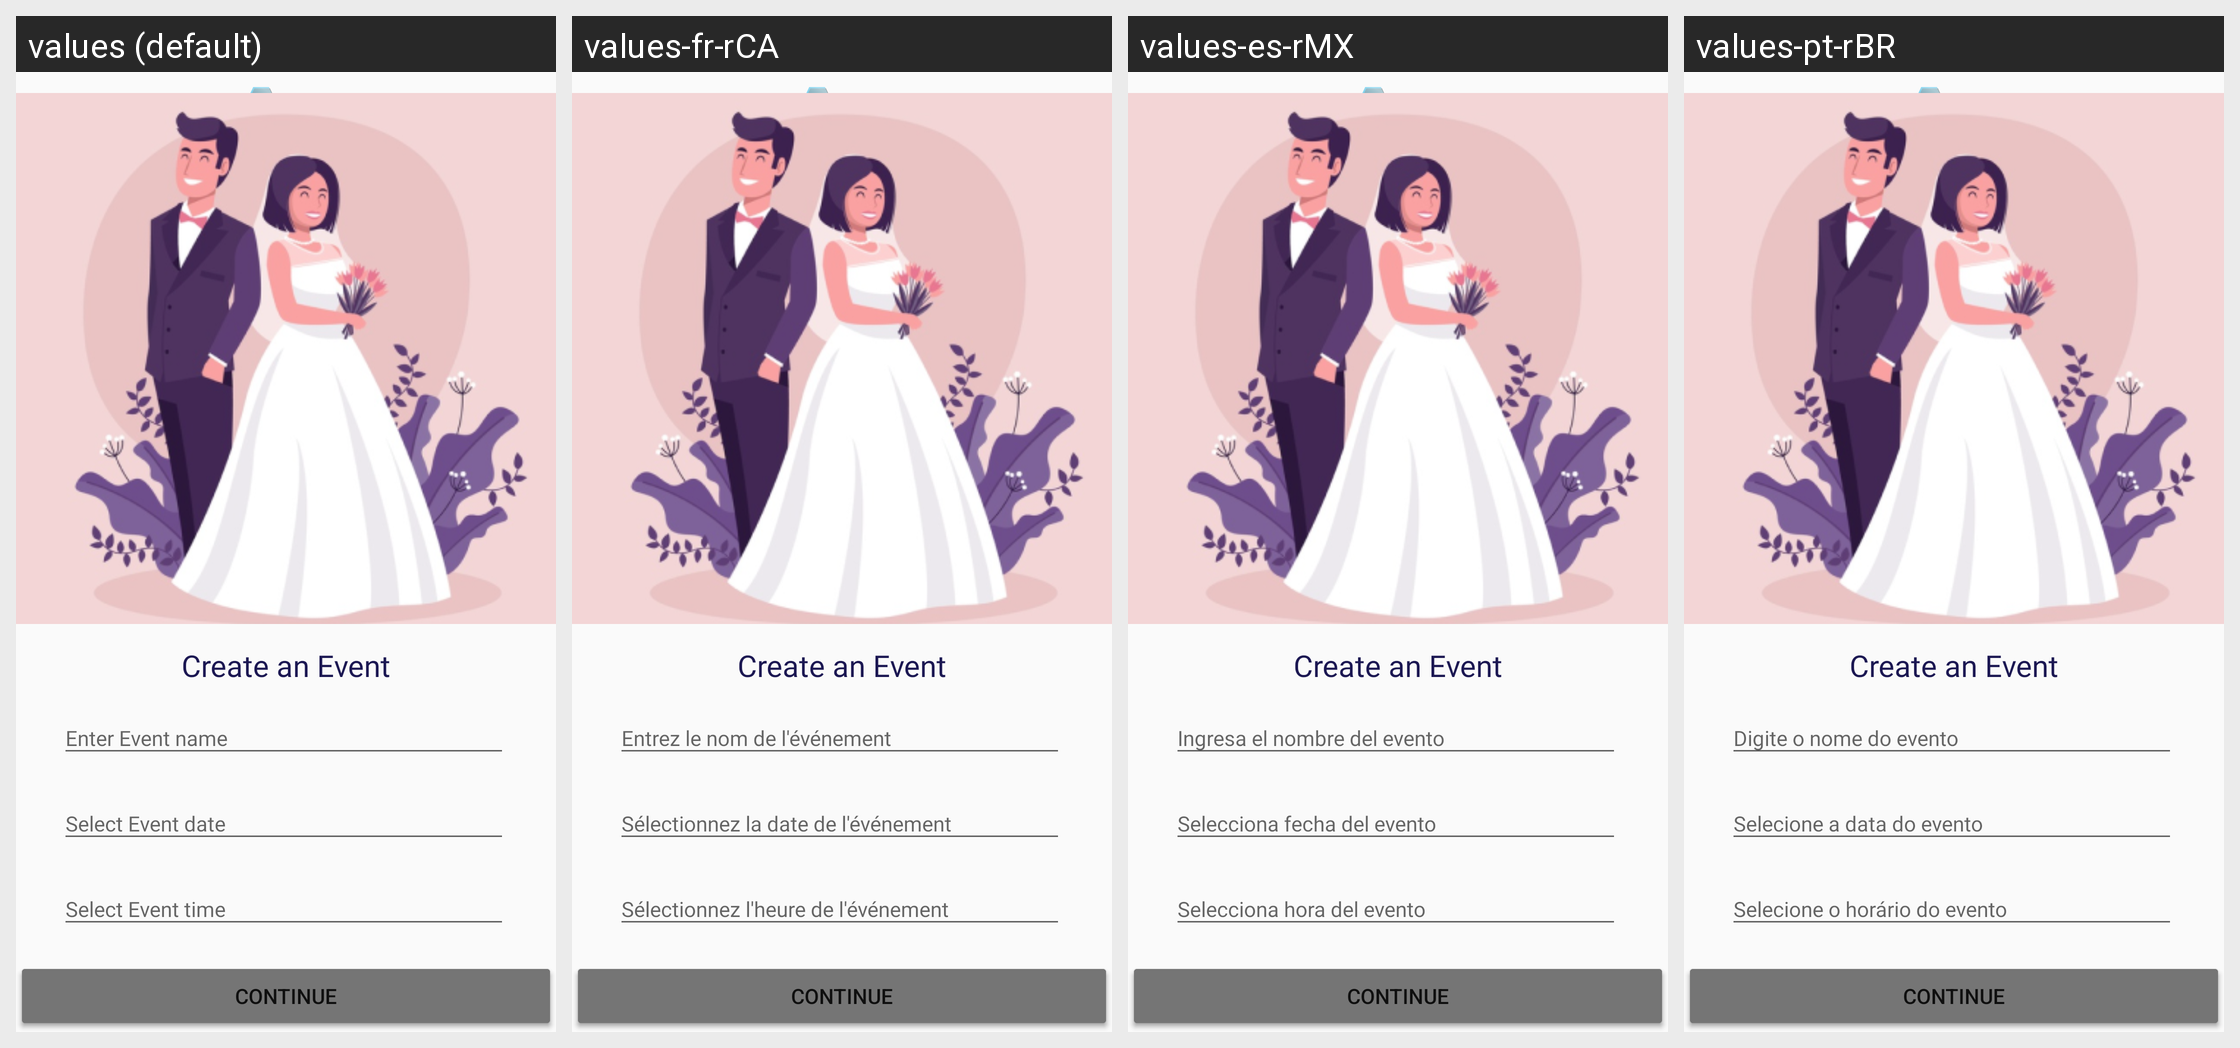

The Android screen above is rendered under several locales of the same app. Produce the string resources it draws, with the default and per-locale values.
Android screen res/layout/onboarding.xml rendered under 4 locales, left to right: values (default), values-fr-rCA, values-es-rMX, values-pt-rBR. Device: Nexus 5 (rendered at 1080×1920; each locale shown at half size, 540×960, under a caption strip naming it); theme Theme.AppCompat.Light.
Strings drawn on this screen, with the default value and each locale's value (text and hints the layout hard-codes, and strings that could not be matched under every locale, appear in the picture but are not listed):

newevent_eventnameinput_en
  values: Enter Event name
  values-fr-rCA: Entrez le nom de l'événement
  values-es-rMX: Ingresa el nombre del evento
  values-pt-rBR: Digite o nome do evento

newevent_eventdateinput_en
  values: Select Event date
  values-fr-rCA: Sélectionnez la date de l'événement
  values-es-rMX: Selecciona fecha del evento
  values-pt-rBR: Selecione a data do evento

newevent_eventtimeinput_en
  values: Select Event time
  values-fr-rCA: Sélectionnez l'heure de l'événement
  values-es-rMX: Selecciona hora del evento
  values-pt-rBR: Selecione o horário do evento

newevent_eventlocationinput_en
  values: Select Event location
  values-fr-rCA: Sélectionnez le lieu de l'événement
  values-es-rMX: Selecciona ubicación del evento
  values-pt-rBR: Selecione o local do evento
